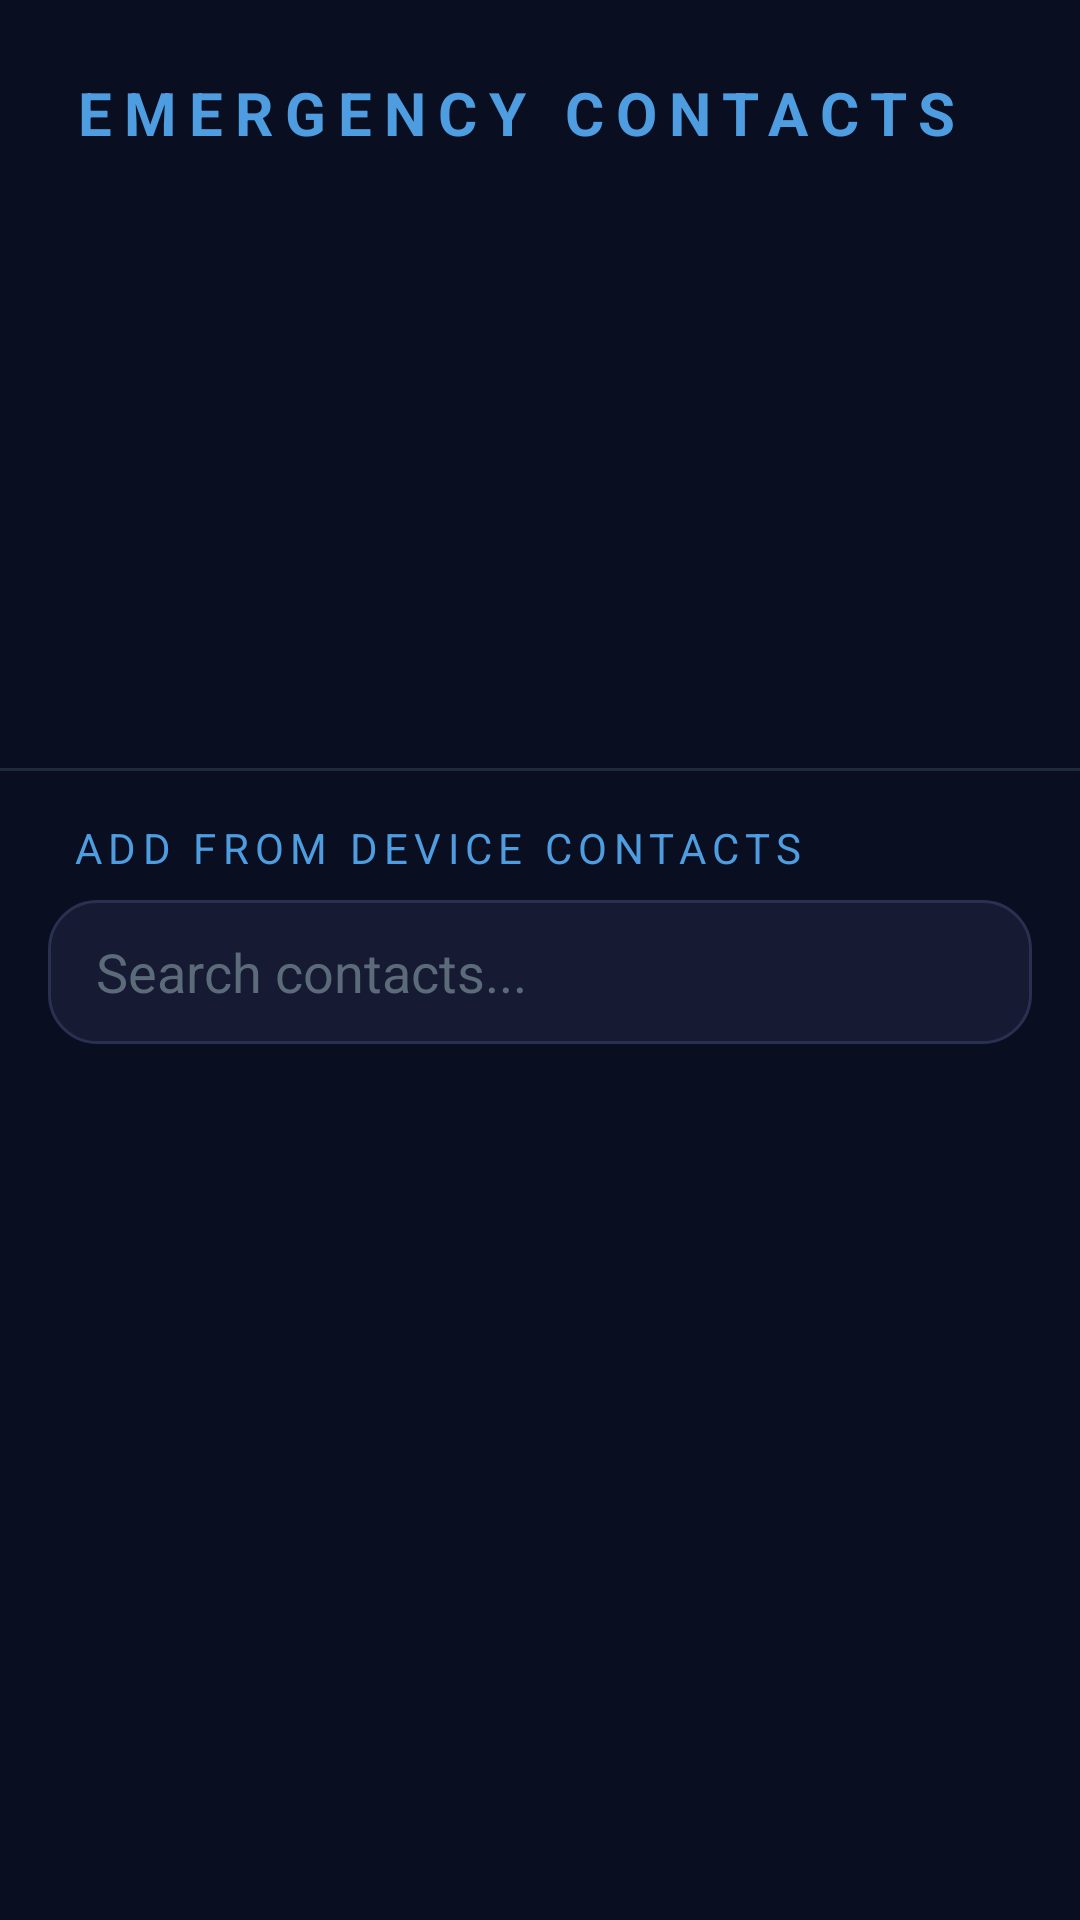

Write the Android layout XML for this screen, with the resource values it uses.
<!-- AndroidManifest.xml: application theme Theme.SPICA -->
<!-- res/layout/activity_contacts.xml -->
<?xml version="1.0" encoding="utf-8"?>
<LinearLayout
    xmlns:android="http://schemas.android.com/apk/res/android"
    android:layout_width="match_parent"
    android:layout_height="match_parent"
    android:orientation="vertical"
    android:background="#0A0E21">

    <TextView
        android:layout_width="wrap_content"
        android:layout_height="wrap_content"
        android:text="EMERGENCY CONTACTS"
        android:textColor="#4D9DE0"
        android:textSize="20sp"
        android:textStyle="bold"
        android:letterSpacing="0.2"
        android:layout_marginStart="24dp"
        android:layout_marginTop="24dp"
        android:layout_marginBottom="8dp" />

    <androidx.recyclerview.widget.RecyclerView
        android:id="@+id/contactsRecyclerView"
        android:layout_width="match_parent"
        android:layout_height="0dp"
        android:layout_weight="1"
        android:paddingStart="16dp"
        android:paddingEnd="16dp" />

    <View
        android:layout_width="match_parent"
        android:layout_height="1dp"
        android:background="#1E2A3A"
        android:layout_marginTop="8dp" />

    <TextView
        android:layout_width="wrap_content"
        android:layout_height="wrap_content"
        android:text="ADD FROM DEVICE CONTACTS"
        android:textColor="#4D9DE0"
        android:textSize="14sp"
        android:letterSpacing="0.15"
        android:layout_marginStart="24dp"
        android:layout_marginTop="16dp"
        android:layout_marginBottom="8dp" />

    <EditText
        android:id="@+id/searchInput"
        android:layout_width="match_parent"
        android:layout_height="48dp"
        android:hint="Search contacts..."
        android:textColor="#FFFFFF"
        android:textColorHint="#5C6B7A"
        android:background="@drawable/btn_secondary"
        android:paddingStart="16dp"
        android:paddingEnd="16dp"
        android:layout_marginStart="16dp"
        android:layout_marginEnd="16dp"
        android:layout_marginBottom="8dp"
        android:inputType="textPersonName" />

    <ListView
        android:id="@+id/deviceContactsList"
        android:layout_width="match_parent"
        android:layout_height="0dp"
        android:layout_weight="1.5"
        android:divider="#1E2A3A"
        android:dividerHeight="1dp" />

</LinearLayout>
<!-- resources referenced by this layout -->
<resources>
  <!-- drawable btn_secondary (drawable) -->
  <?xml version="1.0" encoding="utf-8"?>
  <shape xmlns:android="http://schemas.android.com/apk/res/android"
      android:shape="rectangle">
      <solid android:color="#161B33" />
      <corners android:radius="16dp" />
      <stroke android:width="1dp" android:color="#2A3050" />
  </shape>
  <style name="Theme.SPICA" parent="Theme.MaterialComponents.DayNight.NoActionBar">
          <item name="colorPrimary">#4D9DE0</item>
          <item name="colorPrimaryVariant">#0A0E21</item>
          <item name="colorOnPrimary">#FFFFFF</item>
          <item name="colorSecondary">#4D9DE0</item>
          <item name="colorSecondaryVariant">#0A0E21</item>
          <item name="colorOnSecondary">#FFFFFF</item>
          <item name="android:statusBarColor">#0A0E21</item>
          <item name="android:windowBackground">#0A0E21</item>
      </style>
</resources>
